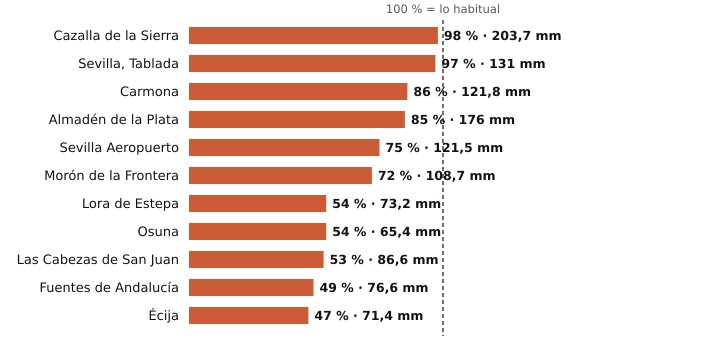

Values plotted in this chart, from the file beside it:
estacion, provincia, indicativo, mm_otono, referencia_mm, pct, periodo_referencia, hasta, hora
Cazalla de la Sierra, Sevilla, 5704B, 203.7, 207.1, 98, 1998-2025, 2026-11-22, 20
Sevilla, Tablada, Sevilla, 5790Y, 131.0, 135.1, 97, 2009-2025, 2026-11-22, 20
Carmona, Sevilla, 5702X, 121.8, 142.4, 86, 2008-2025, 2026-11-22, 19
Almadén de la Plata, Sevilla, 5733X, 176.0, 206.6, 85, 2006-2025, 2026-11-22, 19
Sevilla Aeropuerto, Sevilla, 5783, 121.5, 162.4, 75, 1991-2020, 2026-11-22, 20
Morón de la Frontera, Sevilla, 5796, 108.7, 150.8, 72, 1991-2020, 2026-11-22, 20
Lora de Estepa, Sevilla, 5612X, 73.2, 136.5, 54, 2005-2025, 2026-11-22, 18
Osuna, Sevilla, 5998X, 65.4, 121.3, 54, 2009-2025, 2026-11-22, 19
Las Cabezas de San Juan, Sevilla, 5891X, 86.6, 164.6, 53, 2005-2025, 2026-11-22, 19
Fuentes de Andalucía, Sevilla, 5656, 76.6, 155.0, 49, 2009-2025, 2026-11-22, 19
Écija, Sevilla, 5641X, 71.4, 152.7, 47, 2001-2025, 2026-11-22, 20
